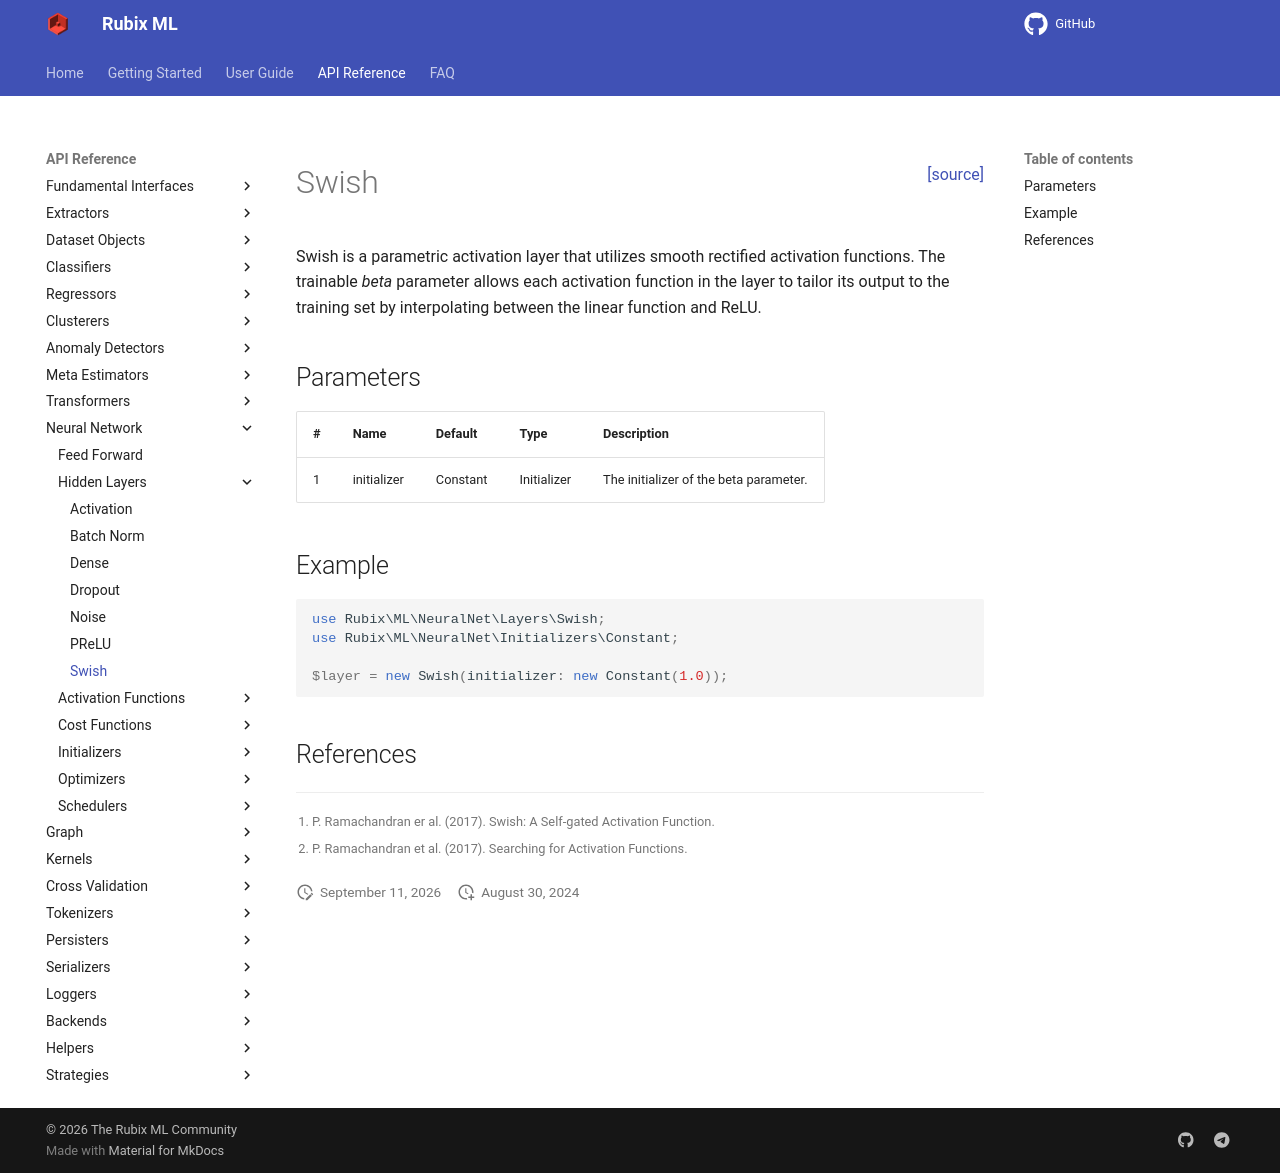

repository: RubixML/ML · page: 3.0/neural-network/hidden-layers/swish.html · generator: mkdocs

<span style="float:right;"><a href="https://github.com/RubixML/ML/blob/master/src/NeuralNet/Layers/Swish.php">[source]</a></span>

# Swish

Swish is a parametric activation layer that utilizes smooth rectified activation functions. The trainable *beta* parameter allows each activation function in the layer to tailor its output to the training set by interpolating between the linear function and ReLU.

## Parameters

| # | Name | Default | Type | Description |
| --- | --- | --- | --- | --- |
| 1 | initializer | Constant | Initializer | The initializer of the beta parameter. |

## Example

```php
use Rubix\ML\NeuralNet\Layers\Swish;
use Rubix\ML\NeuralNet\Initializers\Constant;

$layer = new Swish(initializer: new Constant(1.0));
```

## References

[^1]: P. Ramachandran er al. (2017). Swish: A Self-gated Activation Function.
[^2]: P. Ramachandran et al. (2017). Searching for Activation Functions.
